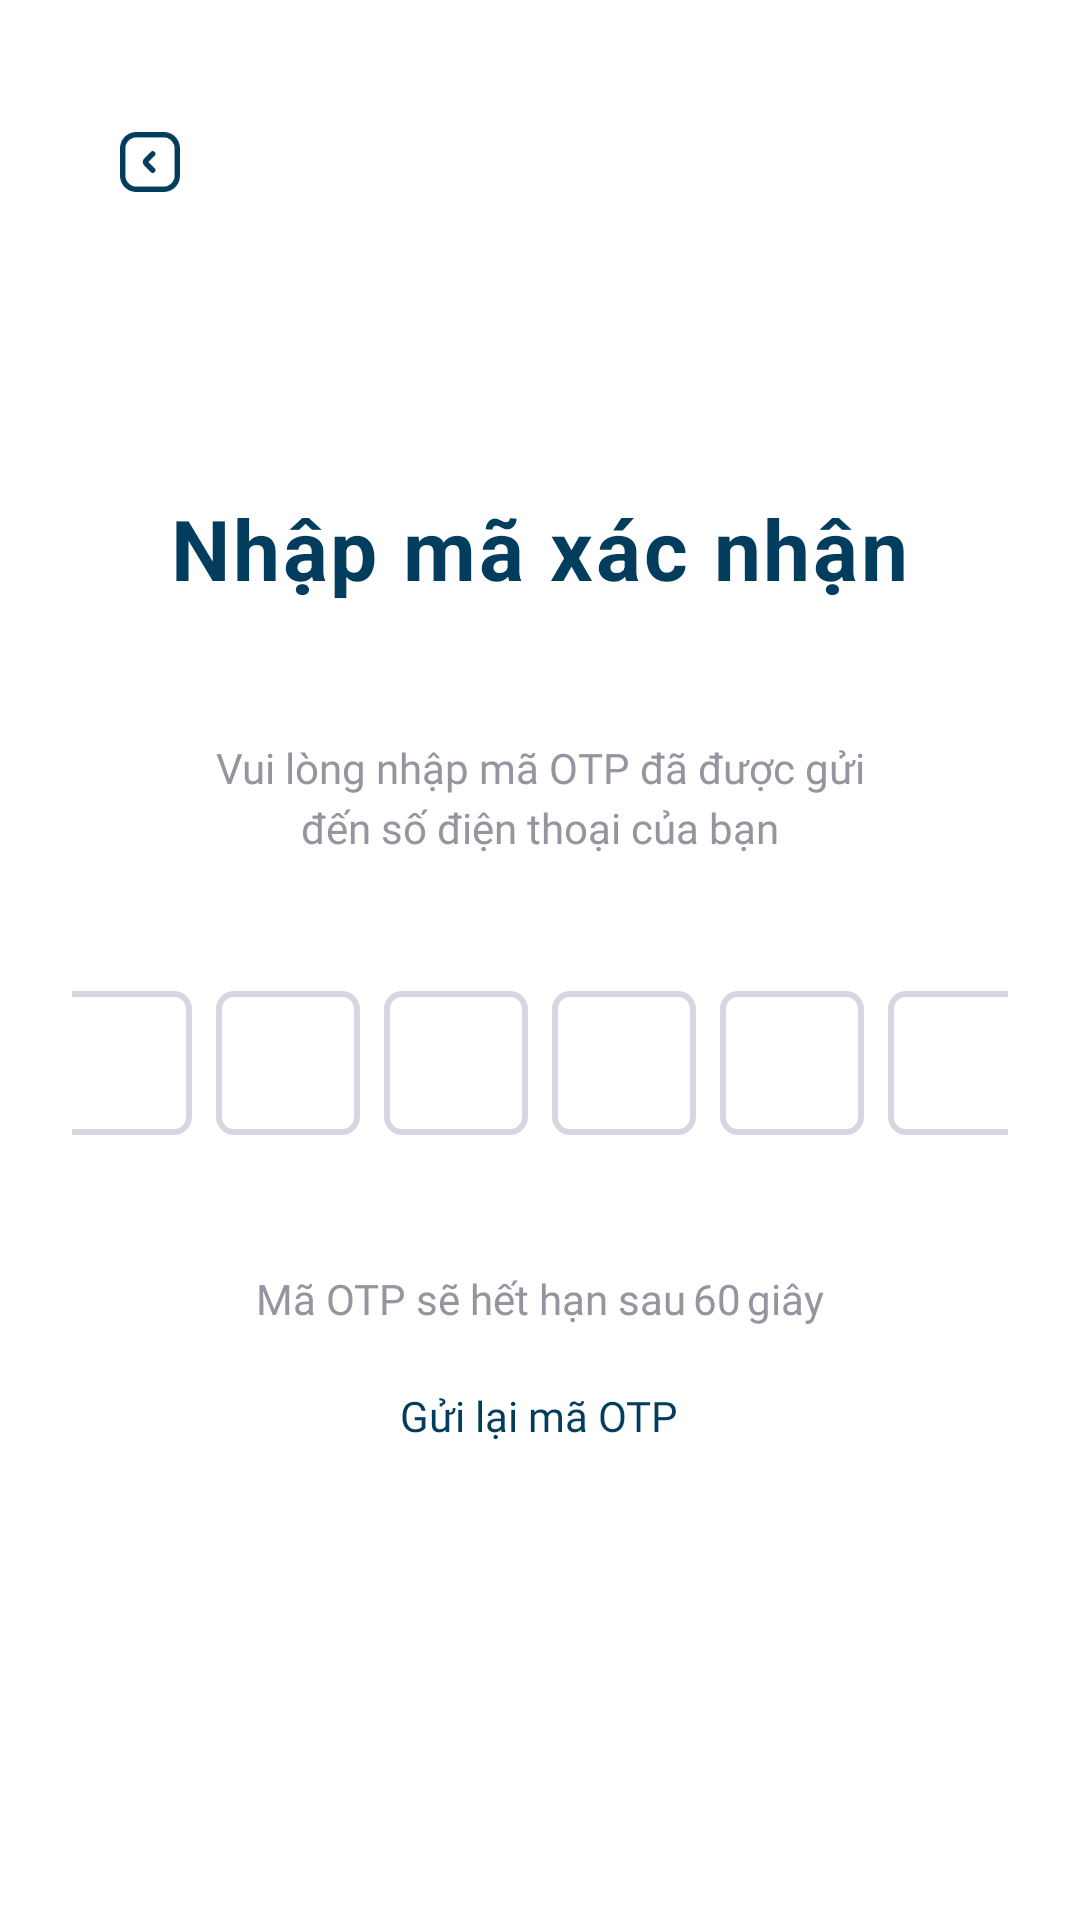

Reconstruct the res/layout file that produces this screen, plus the resources it refers to.
<!-- AndroidManifest.xml: application theme Theme.INNOWAVE -->
<!-- res/layout/activity_otp.xml -->
<?xml version="1.0" encoding="utf-8"?>
<LinearLayout xmlns:android="http://schemas.android.com/apk/res/android"
    android:layout_width="match_parent"
    android:layout_height="match_parent"
    xmlns:tools="http://schemas.android.com/tools"
    android:orientation="vertical"
    android:gravity="center_horizontal"
    android:padding="24dp"
    android:background="@android:color/white"
    tools:context=".OTPActivity">

    
    <ImageView
        android:id="@+id/btnBack"
        android:layout_width="20dp"
        android:layout_height="20dp"
        android:src="@drawable/btn_back"
        android:layout_gravity="start"
        android:layout_marginTop="20dp"
        android:layout_marginStart="16dp"
        android:layout_marginBottom="100dp"/>

    
    <TextView
        android:layout_width="wrap_content"
        android:layout_height="wrap_content"
        android:text="@string/type_OTP"
        style="@style/Text_Title"
        android:textStyle="bold"
        android:textColor="@color/primary_color"
        android:layout_marginBottom="45dp"/>

    
    <TextView
        android:id="@+id/tvDesc"
        android:layout_width="236dp"
        android:layout_height="wrap_content"
        android:gravity="center"
        android:text="@string/type_OTP_send_to_your_phone_number"
        android:textColor="@color/grey_color"
        style="@style/Text_Content"
        android:layout_marginBottom="45dp"/>

    
    <LinearLayout
        android:id="@+id/otpContainer"
        android:layout_width="wrap_content"
        android:layout_height="wrap_content"
        android:orientation="horizontal"
        android:gravity="center">

        
        <EditText
            android:id="@+id/otp1"
            android:layout_width="48dp"
            android:layout_height="48dp"
            android:background="@drawable/otp_box_normal"
            android:gravity="center"
            android:textSize="22sp"
            android:inputType="number"
            android:maxLength="1"
            android:layout_marginEnd="8dp"/>

        <EditText
            android:id="@+id/otp2"
            android:layout_width="48dp"
            android:layout_height="48dp"
            android:background="@drawable/otp_box_normal"
            android:gravity="center"
            android:textSize="22sp"
            android:inputType="number"
            android:maxLength="1"
            android:layout_marginEnd="8dp"/>

        <EditText
            android:id="@+id/otp3"
            android:layout_width="48dp"
            android:layout_height="48dp"
            android:background="@drawable/otp_box_normal"
            android:gravity="center"
            android:textSize="22sp"
            android:inputType="number"
            android:maxLength="1"
            android:layout_marginEnd="8dp"/>

        <EditText
            android:id="@+id/otp4"
            android:layout_width="48dp"
            android:layout_height="48dp"
            android:background="@drawable/otp_box_normal"
            android:gravity="center"
            android:textSize="22sp"
            android:inputType="number"
            android:maxLength="1"
            android:layout_marginEnd="8dp"/>

        <EditText
            android:id="@+id/otp5"
            android:layout_width="48dp"
            android:layout_height="48dp"
            android:background="@drawable/otp_box_normal"
            android:gravity="center"
            android:textSize="22sp"
            android:inputType="number"
            android:maxLength="1"
            android:layout_marginEnd="8dp"/>

        <EditText
            android:id="@+id/otp6"
            android:layout_width="48dp"
            android:layout_height="48dp"
            android:background="@drawable/otp_box_normal"
            android:gravity="center"
            android:textSize="22sp"
            android:inputType="number"
            android:maxLength="1"/>
    </LinearLayout>

    
    <LinearLayout
        android:layout_width="match_parent"
        android:layout_height="wrap_content"
        android:layout_marginTop="45dp"
        android:gravity="center">
        <TextView
            android:id="@+id/tvError"
            android:layout_width="wrap_content"
            android:layout_height="wrap_content"
            android:text="@string/OTP_will_expire_after"
            android:textColor="@color/grey_color"
            style="@style/Text_Content"/>

        <TextView
            android:id="@+id/tvTime"
            android:layout_width="wrap_content"
            android:layout_height="wrap_content"
            android:text="60"
            android:textColor="@color/grey_color"
            style="@style/Text_Content"
            android:layout_marginStart="2dp"/>

        <TextView
            android:id="@+id/tvSecond"
            android:layout_width="wrap_content"
            android:layout_height="wrap_content"
            android:text="@string/second"
            android:textColor="@color/grey_color"
            style="@style/Text_Content"
            android:layout_marginStart="2dp"/>

    </LinearLayout>

    <TextView
        android:id="@+id/tvResend"
        android:layout_width="wrap_content"
        android:layout_height="wrap_content"
        android:text="@string/resend_OTP"
        style="@style/Text_Content"
        android:layout_marginTop="20dp"
        android:textColor="@color/primary_color"/>

</LinearLayout>
<!-- resources referenced by this layout -->
<resources>
  <color name="grey_color">#9794A0</color>
  <color name="primary_color">#023D5D</color>
  <!-- drawable btn_back: png bitmap (drawable, 1416 bytes) -->
  <!-- drawable otp_box_normal (drawable) -->
  <?xml version="1.0" encoding="utf-8"?>
  <shape xmlns:android="http://schemas.android.com/apk/res/android">
      <solid android:color="@android:color/white"/>
      <corners android:radius="5dp"/>
      <stroke android:width="2dp" android:color="#D8D5E0"/>
  </shape>
  <string name="OTP_will_expire_after">Mã OTP sẽ hết hạn sau</string>
  <string name="resend_OTP">Gửi lại mã OTP</string>
  <string name="second">giây</string>
  <string name="type_OTP">Nhập mã xác nhận</string>
  <string name="type_OTP_send_to_your_phone_number">Vui lòng nhập mã OTP đã được gửi đến số điện thoại của bạn</string>
  <style name="Text_Content">
          <item name="android:fontFamily">@font/nunito_medium</item>
          <item name="android:textSize">14sp</item>
          <item name="android:lineHeight">20sp</item>
      </style>
  <style name="Text_Title" parent="TextAppearance.Material3.BodyLarge">
          <item name="android:fontFamily">@font/nunito_bold</item>
          <item name="android:textSize">28sp</item>
          <item name="android:lineHeight">32sp</item>
      </style>
  <style name="Theme.INNOWAVE" parent="Base.Theme.INNOWAVE" />
  <style name="Base.Theme.INNOWAVE" parent="Theme.Material3.DayNight.NoActionBar">
          
          
      </style>
</resources>
